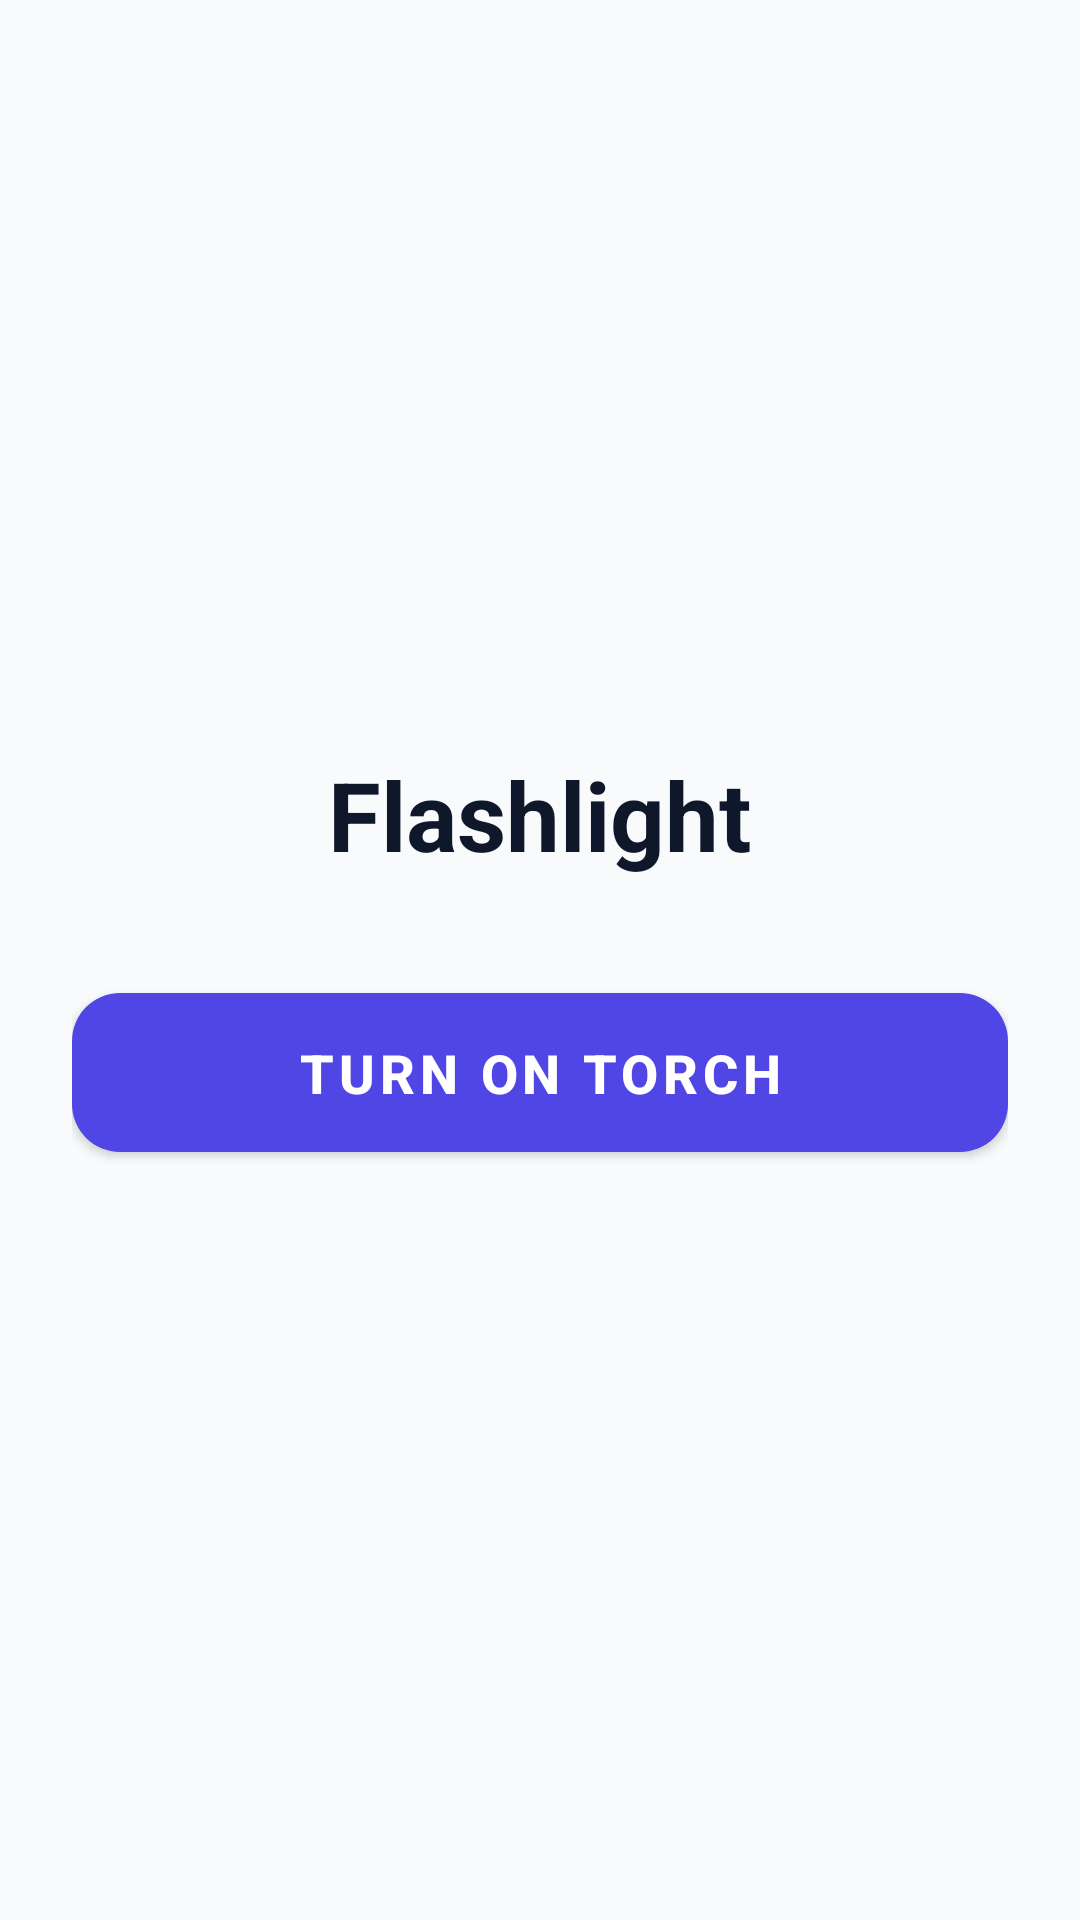

The Android layout XML behind this screen, and the referenced resources:
<!-- AndroidManifest.xml: application theme Theme.SurveyApp -->
<!-- res/layout/activity_torch.xml -->
<?xml version="1.0" encoding="utf-8"?>
<LinearLayout xmlns:android="http://schemas.android.com/apk/res/android"
    xmlns:app="http://schemas.android.com/apk/res-auto"
    android:layout_width="match_parent"
    android:layout_height="match_parent"
    android:orientation="vertical"
    android:background="#F8FAFC"
    android:gravity="center"
    android:padding="24dp">

    <TextView
        android:layout_width="wrap_content"
        android:layout_height="wrap_content"
        android:text="Flashlight"
        android:textSize="32sp"
        android:textStyle="bold"
        android:textColor="#0F172A"
        android:layout_marginBottom="32dp" />

    <com.google.android.material.button.MaterialButton
        android:id="@+id/btnToggleTorch"
        android:layout_width="match_parent"
        android:layout_height="65dp"
        android:text="Turn On Torch"
        android:textSize="18sp"
        android:textStyle="bold"
        app:cornerRadius="16dp"
        app:backgroundTint="#4F46E5" />

</LinearLayout>
<!-- resources referenced by this layout -->
<resources>
  <style name="Theme.SurveyApp" parent="Theme.MaterialComponents.Light.NoActionBar">
  
          <item name="colorPrimary">@color/colorPrimary</item>
          <item name="colorPrimaryVariant">@color/colorPrimaryDark</item>
          <item name="colorOnPrimary">@color/colorOnPrimary</item>
  
          <item name="colorSecondary">@color/colorSecondary</item>
          <item name="colorSecondaryVariant">@color/colorSecondaryDark</item>
          <item name="colorOnSecondary">@color/colorOnSecondary</item>
  
          <item name="android:windowBackground">@color/colorBackground</item>
          <item name="colorSurface">@color/colorSurface</item>
  
          <item name="android:textColorPrimary">@color/colorTextPrimary</item>
          <item name="android:textColorSecondary">@color/colorTextSecondary</item>
  
          <item name="android:statusBarColor">@color/colorBackground</item>
          <item name="android:windowLightStatusBar" tools:targetApi="m">true</item>
      </style>
  <color name="colorPrimary">#4F46E5</color>
  <color name="colorPrimaryDark">#3730A3</color>
  <color name="colorOnPrimary">#FFFFFF</color>
  <color name="colorSecondary">#8B5CF6</color>
  <color name="colorSecondaryDark">#7C3AED</color>
  <color name="colorOnSecondary">#FFFFFF</color>
  <color name="colorBackground">#F8F7FA</color>
  <color name="colorSurface">#FFFFFF</color>
  <color name="colorTextPrimary">#1E1B4B</color>
  <color name="colorTextSecondary">#6B7280</color>
</resources>
